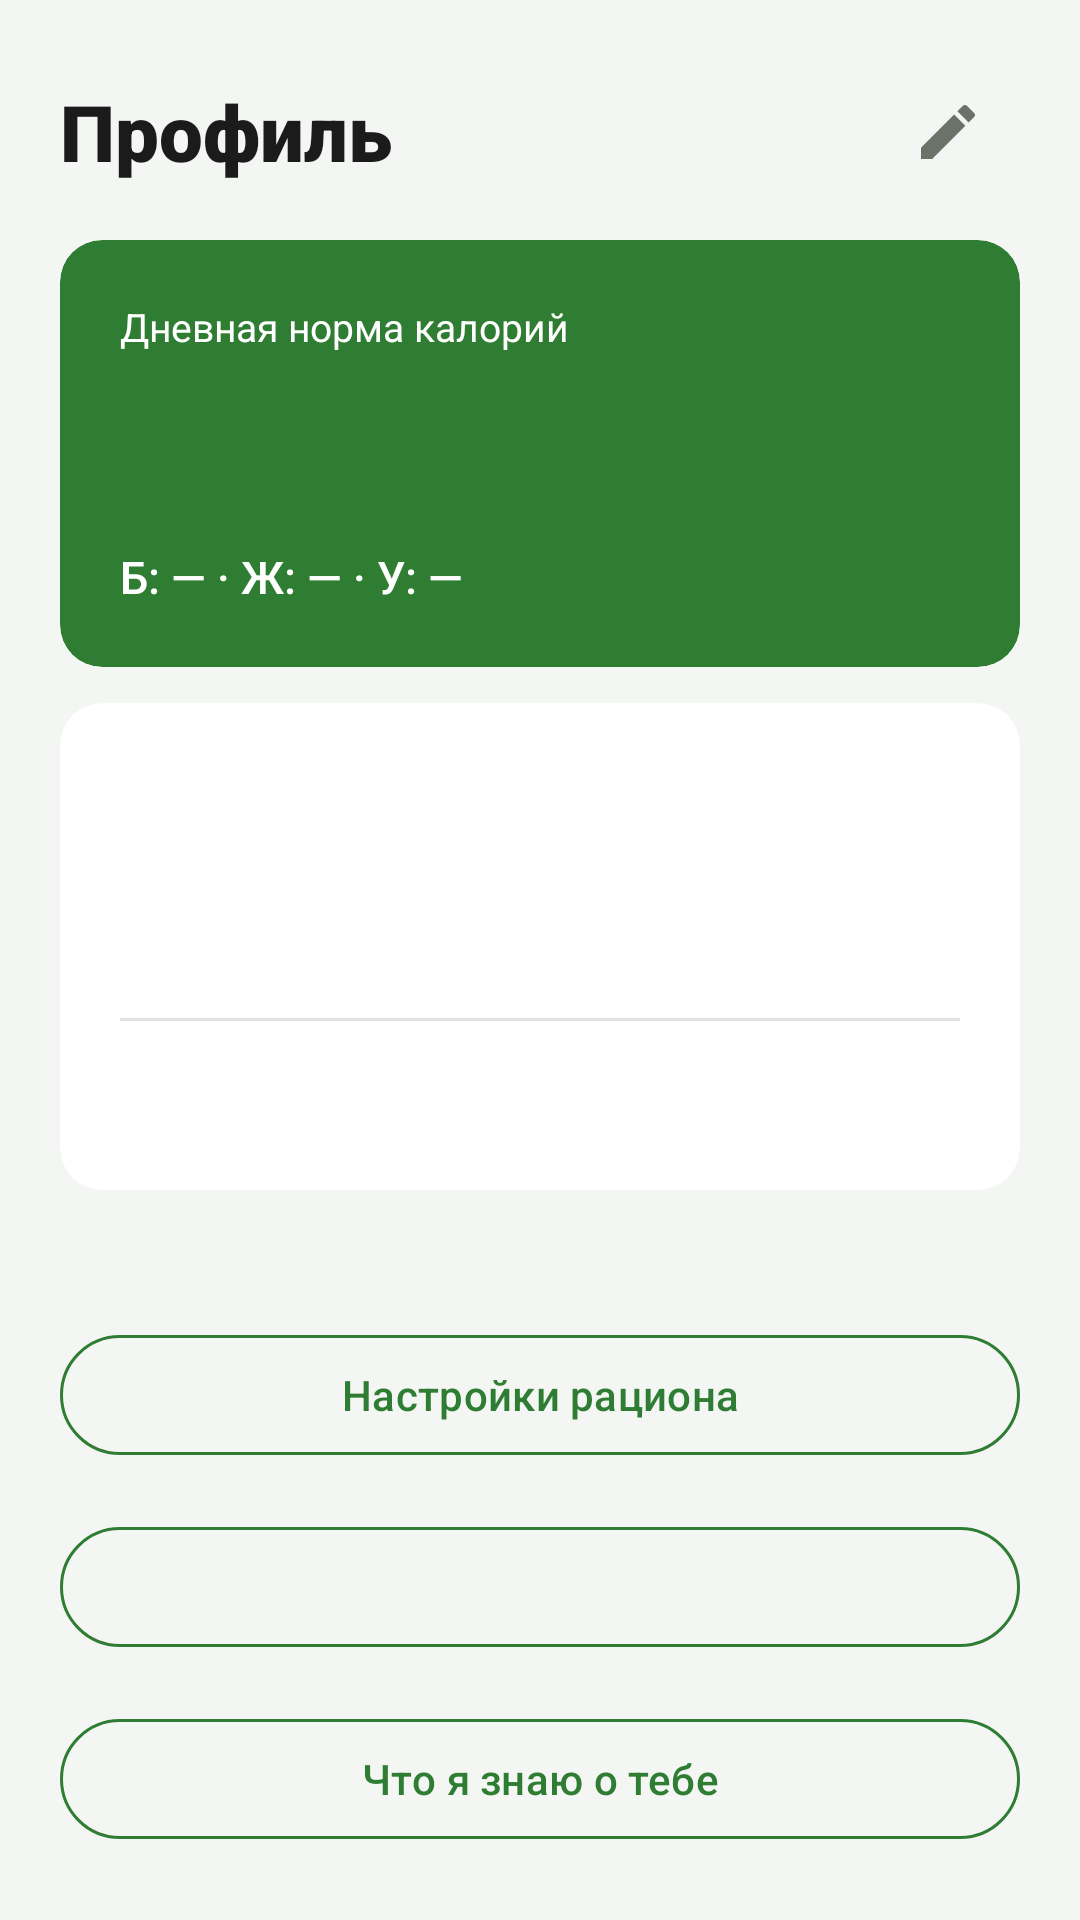

Here is an Android app screen rendered from its layout file. Give the layout XML and the strings, colors and styles it references.
<!-- AndroidManifest.xml: application theme Theme.Calorie -->
<!-- res/layout/fragment_profile.xml -->
<?xml version="1.0" encoding="utf-8"?>
<ScrollView xmlns:android="http://schemas.android.com/apk/res/android"
    xmlns:app="http://schemas.android.com/apk/res-auto"
    xmlns:tools="http://schemas.android.com/tools"
    android:layout_width="match_parent"
    android:layout_height="match_parent"
    android:background="@color/background"
    android:fillViewport="true">

    <LinearLayout
        android:layout_width="match_parent"
        android:layout_height="wrap_content"
        android:orientation="vertical"
        android:padding="@dimen/card_padding">

        <LinearLayout
            android:layout_width="match_parent"
            android:layout_height="wrap_content"
            android:gravity="center_vertical"
            android:orientation="horizontal">

            <TextView
                style="@style/TextAppearance.Calorie.ScreenTitle"
                android:layout_width="0dp"
                android:layout_height="wrap_content"
                android:layout_weight="1"
                android:text="@string/profile_title" />

            <ImageButton
                android:id="@+id/btnEditProfile"
                android:layout_width="@dimen/touch_target"
                android:layout_height="@dimen/touch_target"
                android:background="?attr/selectableItemBackgroundBorderless"
                android:contentDescription="@string/profile_edit"
                android:src="@drawable/ic_edit"
                app:tint="@color/text_secondary" />
        </LinearLayout>

        
        <com.google.android.material.card.MaterialCardView
            style="@style/Widget.Calorie.CardFlat"
            android:layout_width="match_parent"
            android:layout_height="wrap_content"
            android:layout_marginTop="@dimen/space_3"
            app:cardBackgroundColor="@color/calorie_primary">

            <LinearLayout
                android:layout_width="match_parent"
                android:layout_height="wrap_content"
                android:orientation="vertical"
                android:padding="@dimen/card_padding">

                <TextView
                    style="@style/TextAppearance.Calorie.Caption"
                    android:layout_width="wrap_content"
                    android:layout_height="wrap_content"
                    android:text="@string/profile_daily_norm"
                    android:textColor="@color/on_primary" />

                <TextView
                    android:id="@+id/txtDailyTarget"
                    style="@style/TextAppearance.Calorie.HeroBig"
                    android:layout_width="match_parent"
                    android:layout_height="wrap_content"
                    android:layout_marginTop="@dimen/space_1"
                    android:textColor="@color/on_primary"
                    tools:text="2 000" />

                <TextView
                    android:id="@+id/txtMacroTarget"
                    style="@style/TextAppearance.Calorie.BodyStrong"
                    android:layout_width="wrap_content"
                    android:layout_height="wrap_content"
                    android:layout_marginTop="@dimen/space_1"
                    android:text="@string/profile_macro_placeholder"
                    android:textColor="@color/on_primary" />
            </LinearLayout>
        </com.google.android.material.card.MaterialCardView>

        
        <com.google.android.material.card.MaterialCardView
            style="@style/Widget.Calorie.CardFlat"
            android:layout_width="match_parent"
            android:layout_height="wrap_content"
            android:layout_marginTop="@dimen/space_3">

            <LinearLayout
                android:layout_width="match_parent"
                android:layout_height="wrap_content"
                android:orientation="vertical"
                android:padding="@dimen/card_padding">

                <TextView
                    android:id="@+id/txtGenderAge"
                    style="@style/TextAppearance.Calorie.BodyStrong"
                    android:layout_width="match_parent"
                    android:layout_height="wrap_content" />

                <TextView
                    android:id="@+id/txtBody"
                    style="@style/TextAppearance.Calorie.BodyStrong"
                    android:layout_width="match_parent"
                    android:layout_height="wrap_content"
                    android:layout_marginTop="@dimen/space_1" />

                <TextView
                    android:id="@+id/txtActivityGoal"
                    style="@style/TextAppearance.Calorie.BodyStrong"
                    android:layout_width="match_parent"
                    android:layout_height="wrap_content"
                    android:layout_marginTop="@dimen/space_1" />

                <View
                    android:layout_width="match_parent"
                    android:layout_height="1dp"
                    android:layout_marginVertical="@dimen/space_4"
                    android:background="@color/outline" />

                <TextView
                    android:id="@+id/txtBmr"
                    style="@style/TextAppearance.Calorie.Body"
                    android:layout_width="match_parent"
                    android:layout_height="wrap_content"
                    android:textColor="@color/text_secondary" />
            </LinearLayout>
        </com.google.android.material.card.MaterialCardView>

        <TextView
            android:id="@+id/txtCustomHint"
            style="@style/TextAppearance.Calorie.Micro"
            android:layout_width="match_parent"
            android:layout_height="wrap_content"
            android:layout_marginTop="@dimen/space_3"
            android:paddingHorizontal="@dimen/space_1"
            android:textColor="@color/text_secondary" />

        <com.google.android.material.button.MaterialButton
            android:id="@+id/btnSetup"
            style="?attr/materialButtonOutlinedStyle"
            android:layout_width="match_parent"
            android:layout_height="wrap_content"
            android:layout_marginTop="@dimen/space_4"
            android:text="@string/profile_setup"
            android:textColor="@color/calorie_primary"
            app:strokeColor="@color/calorie_primary" />

        <com.google.android.material.button.MaterialButton
            android:id="@+id/btnPeople"
            style="?attr/materialButtonOutlinedStyle"
            android:layout_width="match_parent"
            android:layout_height="wrap_content"
            android:layout_marginTop="@dimen/space_4"
            android:textColor="@color/calorie_primary"
            app:strokeColor="@color/calorie_primary"
            tools:text="Готовлю на: 1 чел." />

        <com.google.android.material.button.MaterialButton
            android:id="@+id/btnKnownPrefs"
            style="?attr/materialButtonOutlinedStyle"
            android:layout_width="match_parent"
            android:layout_height="wrap_content"
            android:layout_marginTop="@dimen/space_4"
            android:text="@string/profile_known"
            android:textColor="@color/calorie_primary"
            app:strokeColor="@color/calorie_primary" />
    </LinearLayout>
</ScrollView>
<!-- resources referenced by this layout -->
<resources>
  <color name="background">#F4F6F4</color>
  <color name="calorie_primary">#2E7D32</color>
  <color name="on_primary">#FFFFFF</color>
  <color name="outline">#E0E4E0</color>
  <color name="text_secondary">#6B7268</color>
  <dimen name="card_padding">20dp</dimen>
  <dimen name="space_1">4dp</dimen>
  <dimen name="space_3">12dp</dimen>
  <dimen name="space_4">16dp</dimen>
  <dimen name="touch_target">48dp</dimen>
  <!-- drawable ic_edit (drawable) -->
  <vector xmlns:android="http://schemas.android.com/apk/res/android"
      android:width="24dp"
      android:height="24dp"
      android:viewportWidth="24"
      android:viewportHeight="24"
      android:tint="#FF9800">
      <path
          android:fillColor="@android:color/white"
          android:pathData="M3,17.25V21h3.75L17.81,9.94l-3.75,-3.75L3,17.25zM20.71,7.04c0.39,-0.39 0.39,-1.02 0,-1.41l-2.34,-2.34c-0.39,-0.39 -1.02,-0.39 -1.41,0l-1.83,1.83 3.75,3.75 1.83,-1.83z"/>
  </vector>
  <string name="profile_daily_norm">Дневная норма калорий</string>
  <string name="profile_edit">Редактировать профиль</string>
  <string name="profile_known">Что я знаю о тебе</string>
  <string name="profile_macro_placeholder">Б: — · Ж: — · У: —</string>
  <string name="profile_setup">Настройки рациона</string>
  <string name="profile_title">Профиль</string>
  <style name="TextAppearance.Calorie.Body" parent="">
          <item name="android:textSize">@dimen/text_body</item>
          <item name="android:textColor">@color/text_primary</item>
      </style>
  <style name="TextAppearance.Calorie.BodyStrong" parent="">
          <item name="android:textSize">@dimen/text_body</item>
          <item name="android:textColor">@color/text_primary</item>
          <item name="android:fontFamily">sans-serif-medium</item>
      </style>
  <style name="TextAppearance.Calorie.Caption" parent="">
          <item name="android:textSize">@dimen/text_caption</item>
          <item name="android:textColor">@color/text_secondary</item>
      </style>
  <style name="TextAppearance.Calorie.HeroBig" parent="">
          <item name="android:textSize">@dimen/text_hero_big</item>
          <item name="android:textColor">@color/text_primary</item>
          <item name="android:fontFamily">sans-serif-black</item>
      </style>
  <style name="TextAppearance.Calorie.Micro" parent="">
          <item name="android:textSize">@dimen/text_micro</item>
          <item name="android:textColor">@color/text_secondary</item>
      </style>
  <style name="TextAppearance.Calorie.ScreenTitle" parent="">
          <item name="android:textSize">@dimen/text_screen_title</item>
          <item name="android:textColor">@color/text_primary</item>
          <item name="android:fontFamily">sans-serif-black</item>
      </style>
  <style name="Widget.Calorie.CardFlat" parent="Widget.Material3.CardView.Elevated">
          <item name="cardBackgroundColor">@color/card</item>
          <item name="cardCornerRadius">@dimen/radius_inner</item>
          <item name="cardElevation">0dp</item>
      </style>
  <dimen name="text_body">15sp</dimen>
  <color name="text_primary">#1B1B1B</color>
  <dimen name="text_caption">13sp</dimen>
  <dimen name="text_hero_big">42sp</dimen>
  <dimen name="text_micro">12sp</dimen>
  <dimen name="text_screen_title">26sp</dimen>
  <color name="card">#FFFFFF</color>
  <dimen name="radius_inner">14dp</dimen>
  <color name="calorie_primary_container">#E3F1E4</color>
  <color name="calorie_accent">#FF9800</color>
  <color name="surface_variant">#EDF1ED</color>
  <style name="ThemeOverlay.Calorie.Dialog" parent="ThemeOverlay.Material3.MaterialAlertDialog">
          <item name="colorSurface">@color/card</item>
          <item name="colorOnSurface">@color/text_primary</item>
          <item name="colorSurfaceVariant">@color/surface_variant</item>
      </style>
</resources>
